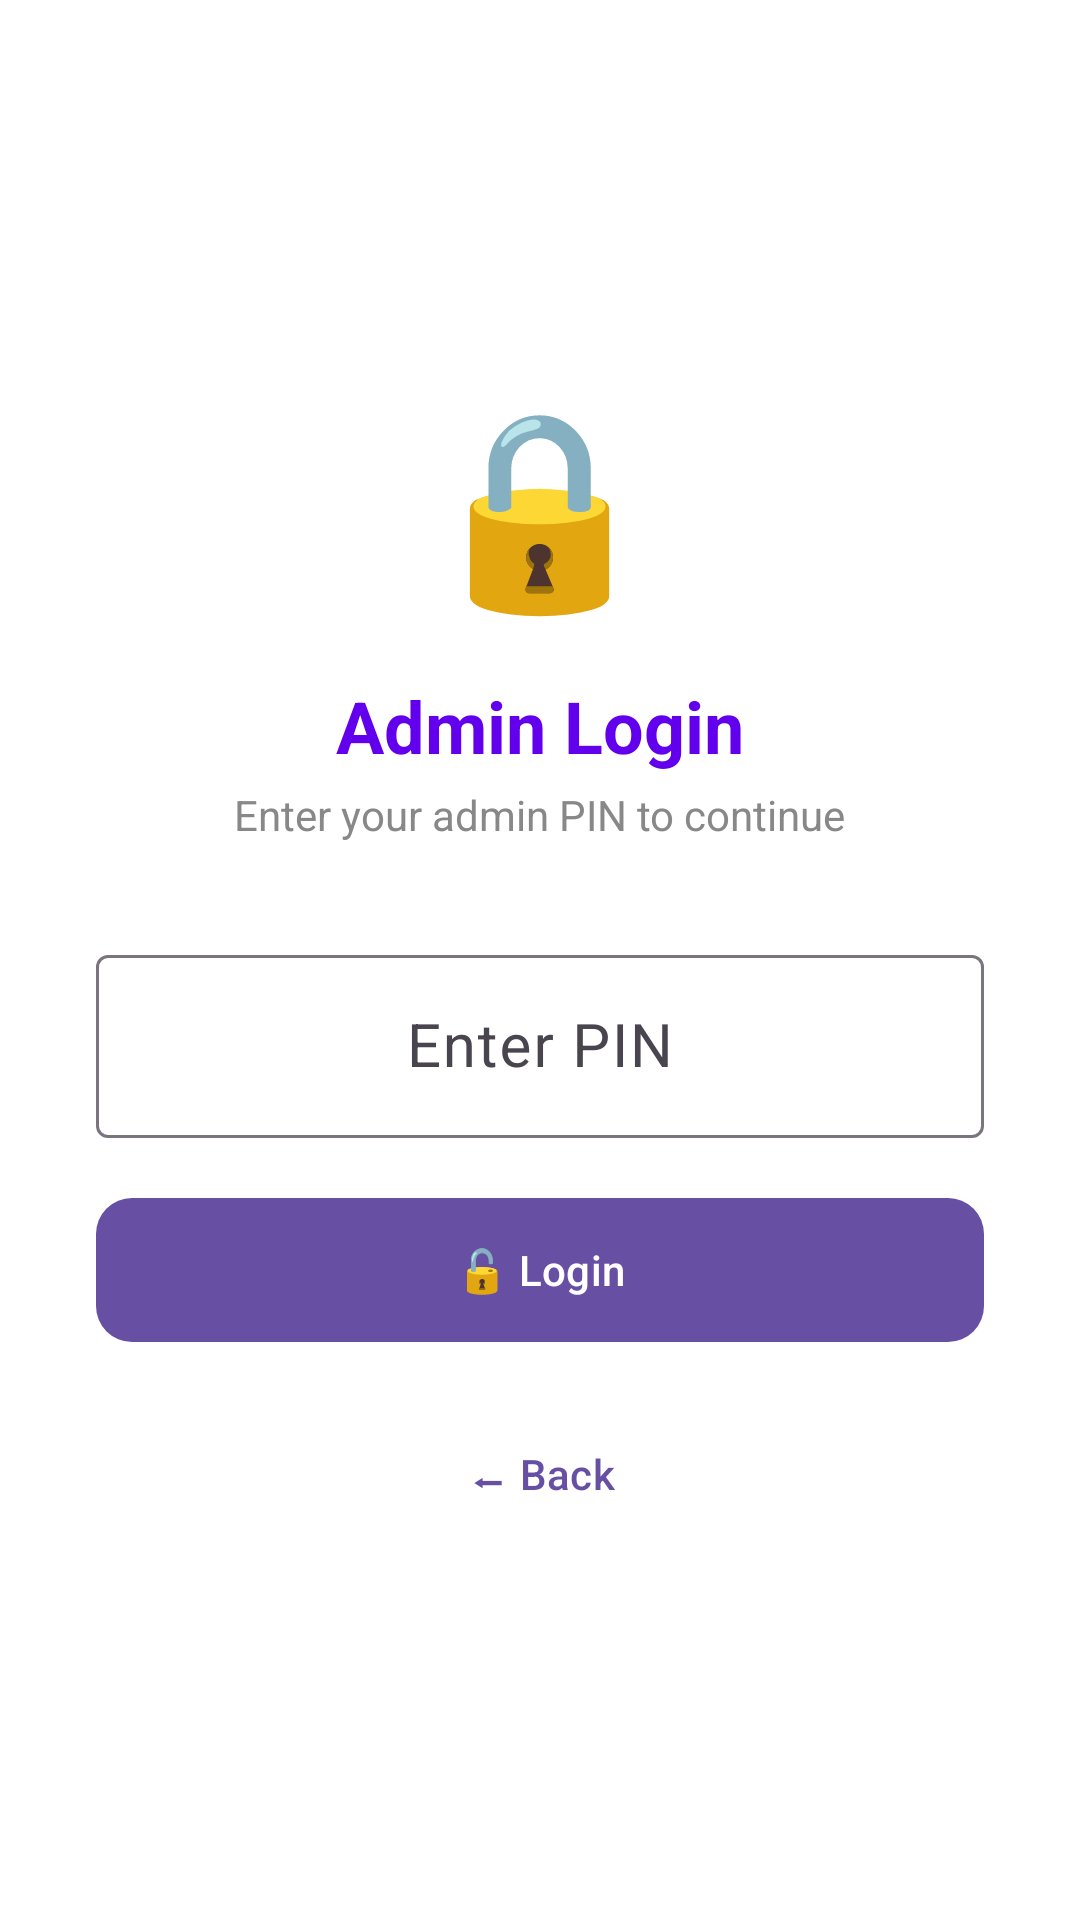

This screen was rendered from an Android layout file. Write that file and the resources it references.
<!-- AndroidManifest.xml: application theme Theme.KakarwaiRider -->
<!-- res/layout/fragment_admin_login.xml -->
<?xml version="1.0" encoding="utf-8"?>
<LinearLayout xmlns:android="http://schemas.android.com/apk/res/android"
    xmlns:app="http://schemas.android.com/apk/res-auto"
    android:layout_width="match_parent"
    android:layout_height="match_parent"
    android:orientation="vertical"
    android:gravity="center"
    android:padding="32dp"
    android:background="@color/white">

    
    <TextView
        android:layout_width="wrap_content"
        android:layout_height="wrap_content"
        android:text="🔒"
        android:textSize="64sp"
        android:layout_marginBottom="16dp" />

    <TextView
        android:layout_width="wrap_content"
        android:layout_height="wrap_content"
        android:text="Admin Login"
        android:textSize="24sp"
        android:textStyle="bold"
        android:textColor="@color/primary"
        android:layout_marginBottom="4dp" />

    <TextView
        android:layout_width="wrap_content"
        android:layout_height="wrap_content"
        android:text="Enter your admin PIN to continue"
        android:textSize="14sp"
        android:textColor="@color/grey"
        android:layout_marginBottom="32dp" />

    
    <com.google.android.material.textfield.TextInputLayout
        android:layout_width="match_parent"
        android:layout_height="wrap_content"
        style="@style/Widget.Material3.TextInputLayout.OutlinedBox"
        android:layout_marginBottom="16dp">

        <com.google.android.material.textfield.TextInputEditText
            android:id="@+id/etPIN"
            android:layout_width="match_parent"
            android:layout_height="wrap_content"
            android:hint="Enter PIN"
            android:inputType="numberPassword"
            android:maxLength="6"
            android:textSize="20sp"
            android:gravity="center" />

    </com.google.android.material.textfield.TextInputLayout>

    
    <com.google.android.material.button.MaterialButton
        android:id="@+id/btnLogin"
        android:layout_width="match_parent"
        android:layout_height="56dp"
        android:text="🔓 Login"
        app:cornerRadius="12dp"
        android:layout_marginBottom="8dp" />

    
    <TextView
        android:id="@+id/tvError"
        android:layout_width="wrap_content"
        android:layout_height="wrap_content"
        android:text=""
        android:textSize="14sp"
        android:textColor="@color/red"
        android:visibility="gone" />

    
    <com.google.android.material.button.MaterialButton
        android:id="@+id/btnBack"
        android:layout_width="wrap_content"
        android:layout_height="wrap_content"
        android:text="⬅ Back"
        style="@style/Widget.Material3.Button.TextButton"
        android:layout_marginTop="8dp" />

</LinearLayout>
<!-- resources referenced by this layout -->
<resources>
  <color name="grey">#888888</color>
  <color name="primary">@color/purple_500</color>
  <color name="red">#F44336</color>
  <color name="white">#FFFFFFFF</color>
  <style name="Theme.KakarwaiRider" parent="Base.Theme.KakarwaiRider" />
  <color name="purple_500">#FF6200EE</color>
  <style name="Base.Theme.KakarwaiRider" parent="Theme.Material3.DayNight.NoActionBar">
          
          
      </style>
</resources>
